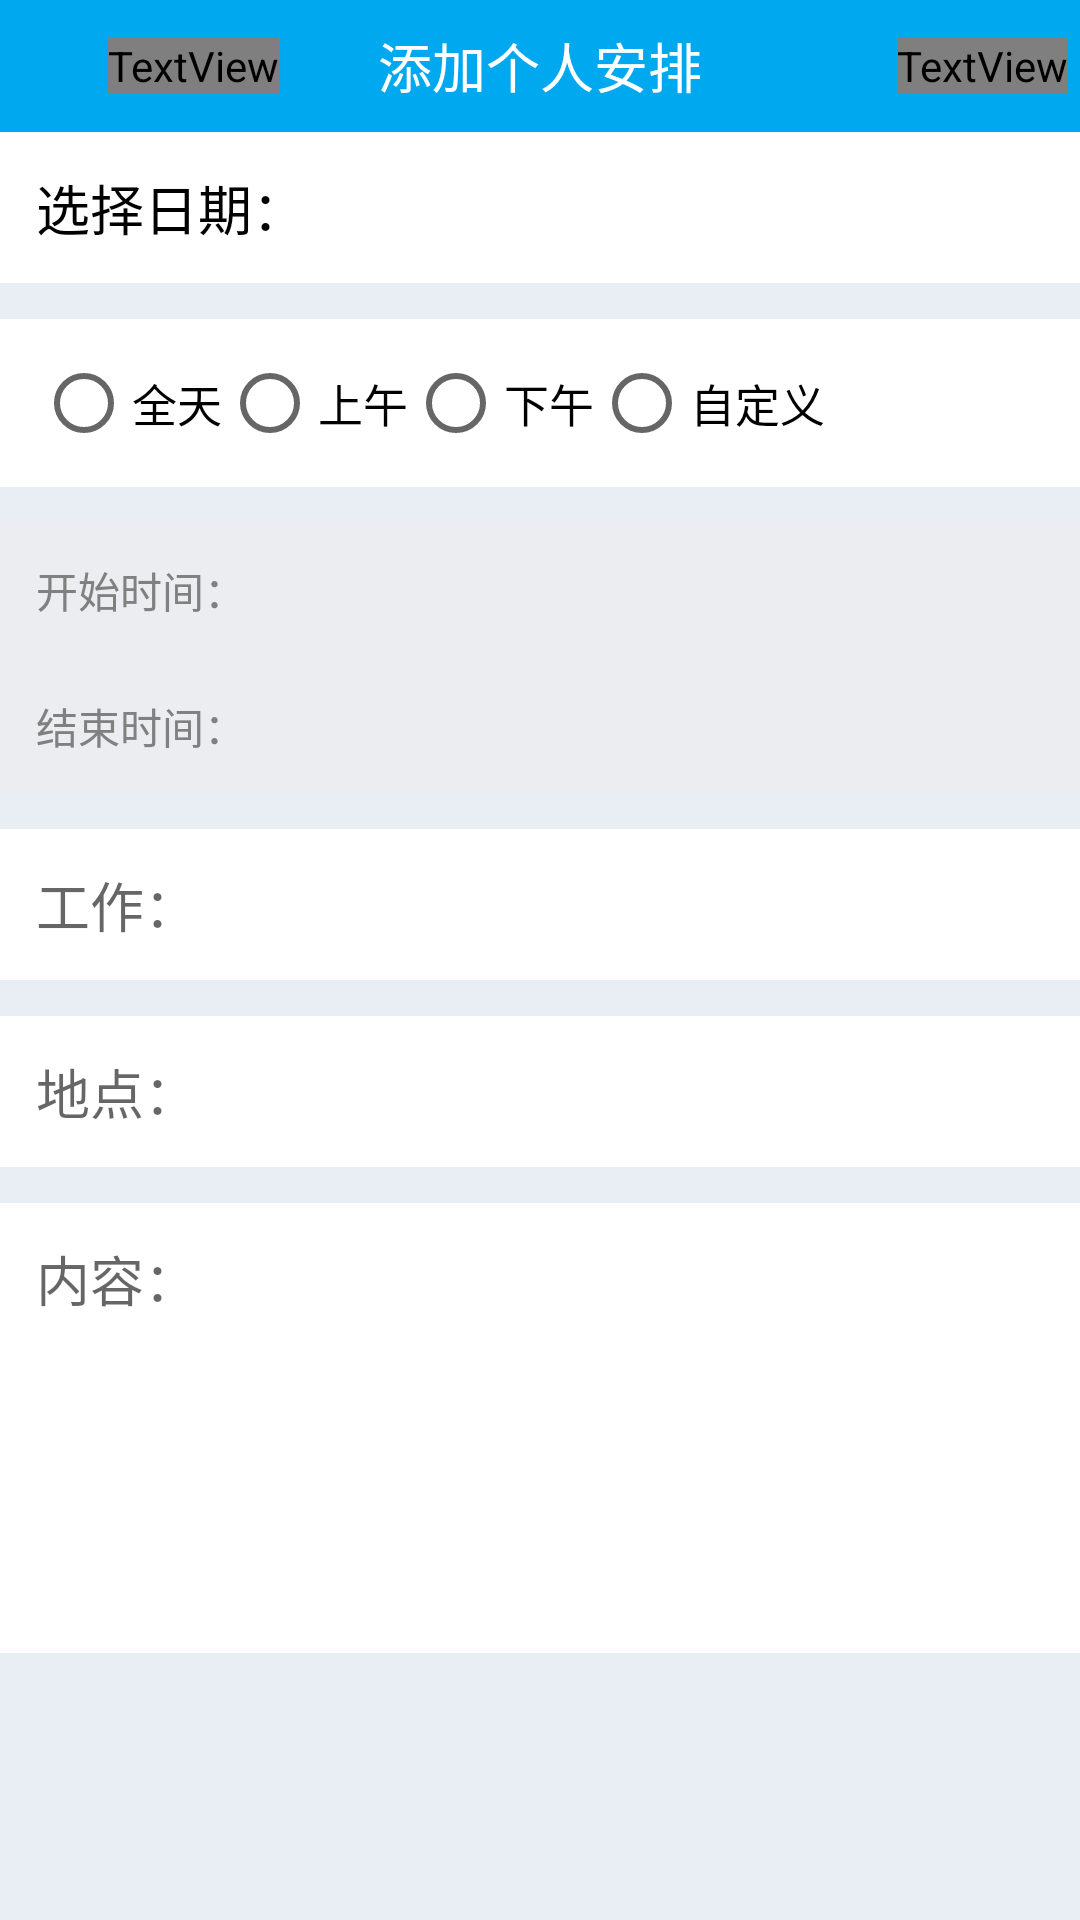

This screen was rendered from an Android layout file. Write that file and the resources it references.
<!-- AndroidManifest.xml: activity theme AppTheme -->
<!-- res/layout/activity_add_schedule.xml -->
<?xml version="1.0" encoding="utf-8"?>
<LinearLayout
    xmlns:android="http://schemas.android.com/apk/res/android"
    android:layout_width="match_parent"
    android:layout_height="match_parent"
    android:background="@color/blue"
    android:fitsSystemWindows="true"
    android:orientation="vertical">

    <RelativeLayout
        android:layout_width="match_parent"
        android:layout_height="@dimen/bar_height_title"
        android:elevation="@dimen/elevation_app_bar">

        <include
            layout="@layout/ll_return"></include>

        <TextView
            android:id="@+id/tv_title"
            android:layout_width="wrap_content"
            android:layout_height="wrap_content"
            android:layout_centerInParent="true"
            android:text="添加个人安排"
            android:textColor="@color/white"
            android:textSize="@dimen/text_size_title"/>

        <TextView
            android:id="@+id/tv_sure"
            android:layout_width="wrap_content"
            android:layout_height="wrap_content"
            android:layout_alignParentRight="true"
            android:layout_centerVertical="true"
            android:layout_marginRight="@dimen/margin_content"
            android:text="确定"
            android:textColor="@drawable/text_color_white_press_blue"
            android:textSize="@dimen/text_size_child_title"/>

    </RelativeLayout>

    <ScrollView
        android:layout_width="match_parent"
        android:layout_height="match_parent"
        android:background="@color/grey_bac">

        <LinearLayout
            android:layout_width="match_parent"
            android:layout_height="match_parent"
            android:orientation="vertical">

            <TextView
                android:id="@+id/tv_sel_date"
                android:layout_width="match_parent"
                android:layout_height="wrap_content"
                android:padding="@dimen/margin_border"
                android:text="选择日期："
                android:textColor="@color/black"
                android:textSize="@dimen/text_size_title"
                android:background="@drawable/white_press_grey"/>

            <RadioGroup
                android:id="@+id/radioGroup"
                android:layout_width="match_parent"
                android:layout_height="wrap_content"
                android:padding="@dimen/margin_border"
                android:gravity="center_vertical"
                android:orientation="horizontal"
                android:background="@color/white"
                android:layout_marginTop="@dimen/margin_border">

                <RadioButton
                    android:id="@+id/hole_day"
                    android:layout_width="wrap_content"
                    android:layout_height="wrap_content"
                    android:text="全天"
                    android:textColor="#000000"
                    android:textSize="15sp"/>

                <RadioButton
                    android:id="@+id/morning"
                    android:layout_width="wrap_content"
                    android:layout_height="wrap_content"
                    android:text="上午"
                    android:textColor="#000000"
                    android:textSize="15sp"/>

                <RadioButton
                    android:id="@+id/afternoon"
                    android:layout_width="wrap_content"
                    android:layout_height="wrap_content"
                    android:text="下午"
                    android:textColor="#000000"
                    android:textSize="15sp"/>

                <RadioButton
                    android:id="@+id/custom"
                    android:layout_width="wrap_content"
                    android:layout_height="wrap_content"
                    android:text="自定义"
                    android:textColor="#000000"
                    android:textSize="15sp"/>
            </RadioGroup>

            <LinearLayout
                android:layout_width="match_parent"
                android:layout_height="wrap_content"
                android:orientation="vertical"
                android:id="@+id/ll_sel_time">

                <TextView
                    android:id="@+id/tv_sel_begin_time"
                    android:layout_width="match_parent"
                    android:layout_height="wrap_content"
                    android:padding="@dimen/padding_border"
                    android:text="开始时间："
                    android:textColor="@color/grey_text"
                    android:textSize="@dimen/text_size_date"
                    android:background="@drawable/white_press_grey"
                    android:layout_marginTop="@dimen/margin_border"
                    android:enabled="false"/>

                <include
                    layout="@layout/divider"></include>

                <TextView
                    android:id="@+id/tv_sel_end_time"
                    android:layout_width="match_parent"
                    android:layout_height="wrap_content"
                    android:padding="@dimen/padding_border"
                    android:text="结束时间："
                    android:textColor="@color/grey_text"
                    android:textSize="@dimen/text_size_date"
                    android:background="@drawable/white_press_grey"
                    android:enabled="false"/>

            </LinearLayout>

            <EditText
                android:id="@+id/edt_work"
                android:layout_width="match_parent"
                android:layout_height="wrap_content"
                android:layout_marginTop="@dimen/margin_border"
                android:background="@color/white"
                android:hint="工作："
                android:padding="@dimen/padding_border"
                android:gravity="start"/>

            <EditText
                android:id="@+id/edt_address"
                android:layout_width="match_parent"
                android:layout_height="wrap_content"
                android:layout_marginTop="@dimen/margin_border"
                android:background="@color/white"
                android:hint="地点："
                android:padding="@dimen/padding_border"
                android:gravity="start"/>

            <EditText
                android:id="@+id/edt_content"
                android:layout_width="match_parent"
                android:layout_height="@dimen/schedule_content_edt_height"
                android:layout_marginTop="@dimen/margin_border"
                android:layout_marginBottom="@dimen/margin_border"
                android:background="@color/white"
                android:hint="内容："
                android:padding="@dimen/padding_border"
                android:gravity="start"/>

        </LinearLayout>

    </ScrollView>
</LinearLayout>
<!-- res/layout/ll_return.xml (included above) -->
<?xml version="1.0" encoding="utf-8"?>
<LinearLayout
    xmlns:android="http://schemas.android.com/apk/res/android"
    android:layout_width="wrap_content"
    android:layout_height="wrap_content"
    android:orientation="horizontal"
    android:layout_centerVertical="true"
    android:layout_marginLeft="@dimen/margin_content"
    android:id="@+id/ll_return"
    android:background="@color/blue"
    android:gravity="center_vertical">

    <ImageView
        android:layout_width="@dimen/pic_size_return"
        android:layout_height="@dimen/pic_size_return"
        android:src="@drawable/ic_keyboard_arrow_left_white_24dp"
        android:scaleType="fitCenter"/>

    <TextView
        android:layout_width="wrap_content"
        android:layout_height="wrap_content"
        android:text="返回"
        android:textColor="@drawable/text_color_white_press_blue"
        android:textSize="@dimen/text_size_content"/>
</LinearLayout>
<!-- res/layout/divider.xml (included above) -->
<?xml version="1.0" encoding="utf-8"?>
<View
    xmlns:android="http://schemas.android.com/apk/res/android"
    android:layout_width="match_parent"
    android:layout_height="0.5dp"
    android:orientation="vertical"
    android:background="@drawable/divider">

</View>
<!-- resources referenced by this layout -->
<resources>
  <color name="black">#000000</color>
  <color name="blue">#00a8f0</color>
  <color name="grey_bac">#E9EEF4</color>
  <color name="grey_text">#808080</color>
  <color name="white">#ffffff</color>
  <dimen name="bar_height_title">44dp</dimen>
  <dimen name="elevation_app_bar">4dp</dimen>
  <dimen name="margin_border">12dp</dimen>
  <dimen name="margin_content">4dp</dimen>
  <dimen name="padding_border">12dp</dimen>
  <dimen name="pic_size_return">32dp</dimen>
  <dimen name="schedule_content_edt_height">150dp</dimen>
  <dimen name="text_size_child_title">16sp</dimen>
  <dimen name="text_size_content">15sp</dimen>
  <dimen name="text_size_date">14sp</dimen>
  <dimen name="text_size_title">18sp</dimen>
  <!-- drawable white_press_grey (drawable) -->
  <?xml version="1.0" encoding="utf-8"?>
  <selector xmlns:android="http://schemas.android.com/apk/res/android">
      <item android:state_pressed="true" android:drawable="@color/grey_login_bac"></item>
      <item android:state_enabled="false" android:drawable="@color/grey_login_bac"></item>
      <item android:drawable="@color/white"></item>
  </selector>
  <style name="AppTheme" parent="Theme.AppCompat.Light.NoActionBar">
          
          <item name="colorPrimary">@color/colorPrimary</item>
          <item name="colorPrimaryDark">@color/colorPrimaryDark</item>
          <item name="colorAccent">@color/colorAccent</item>
          <item name="android:screenOrientation">portrait</item>
      </style>
  <color name="grey_login_bac">#ecedf1</color>
  <color name="colorPrimary">#3F51B5</color>
  <color name="colorPrimaryDark">#303F9F</color>
  <color name="colorAccent">#00a8f0</color>
</resources>
